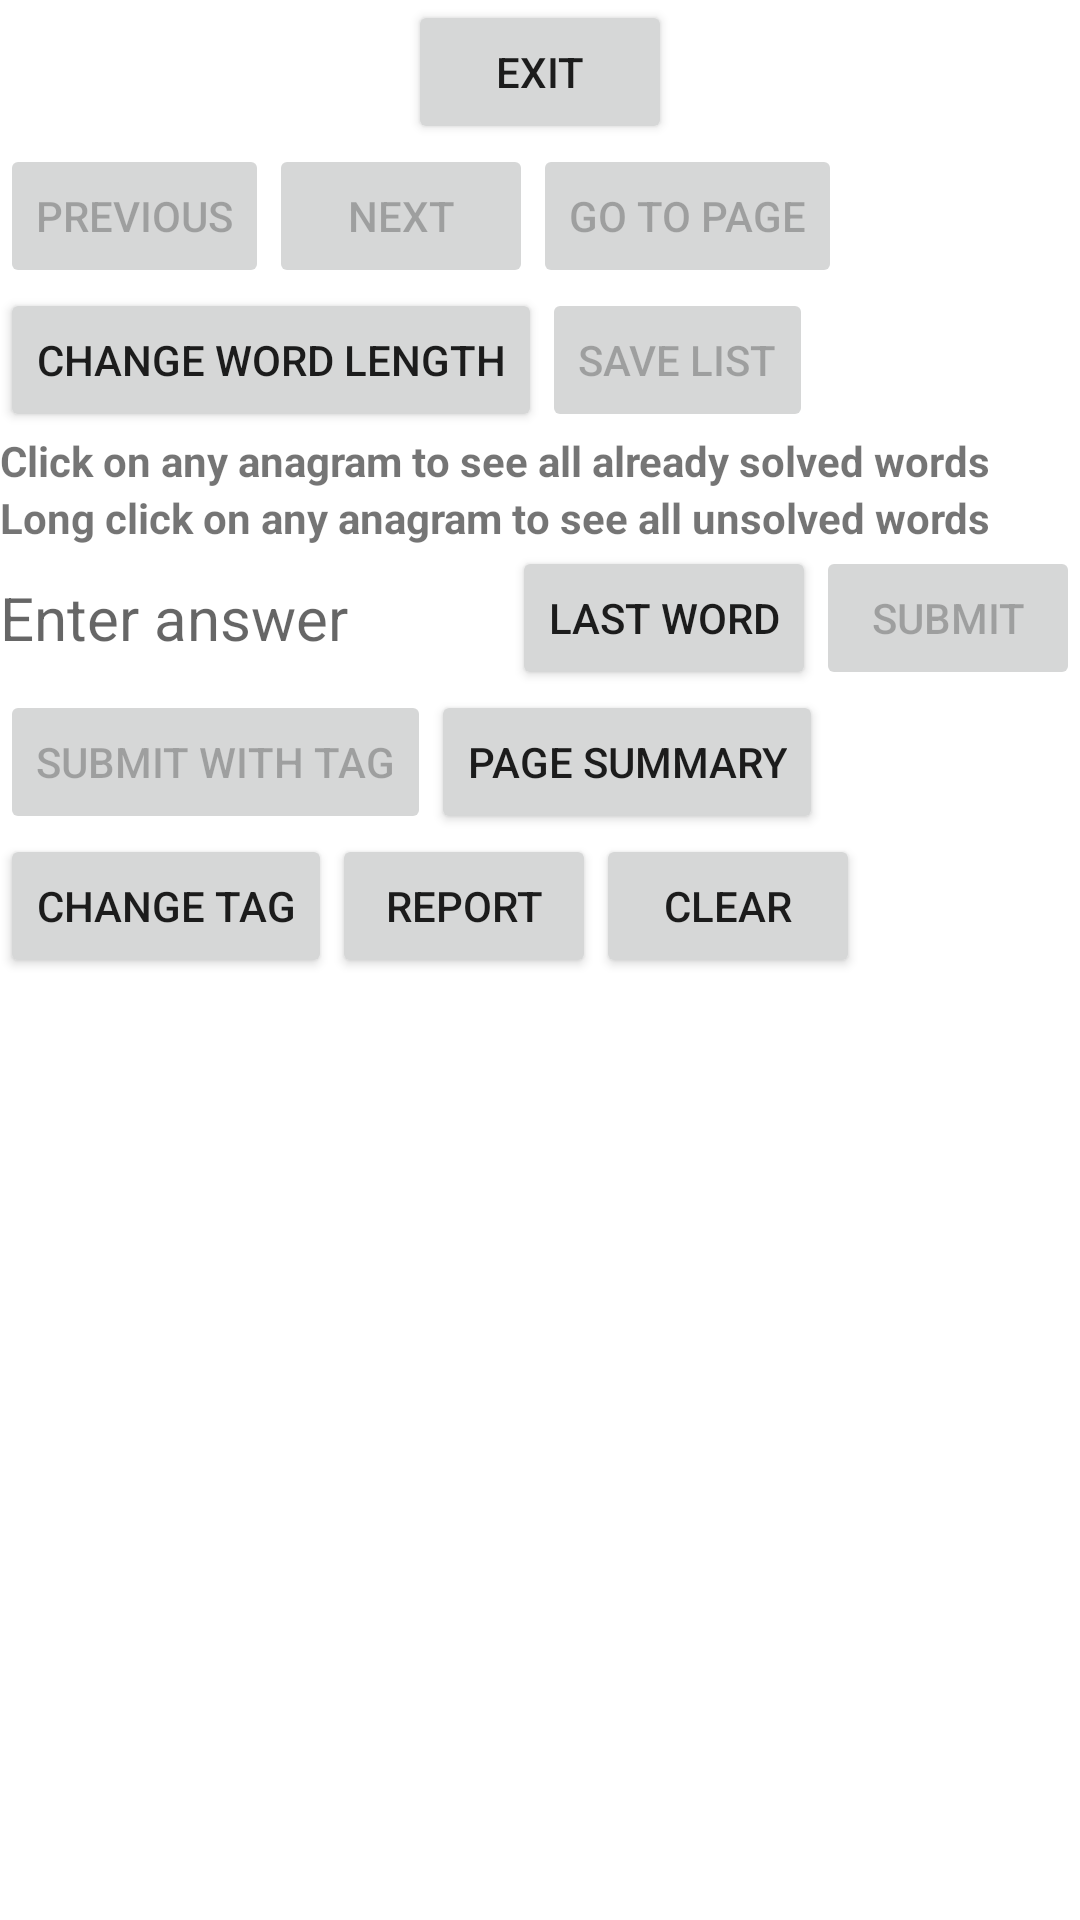

Layout XML and referenced resources for this Android screen:
<!-- AndroidManifest.xml: application theme Theme.WordQuiz -->
<!-- res/layout/app_bar_main.xml -->
<?xml version="1.0" encoding="utf-8"?>
<androidx.core.widget.NestedScrollView xmlns:android="http://schemas.android.com/apk/res/android"
    xmlns:tools="http://schemas.android.com/tools"
    android:layout_width="match_parent"
    android:layout_height="wrap_content"
    tools:context=".MainActivity">
    <LinearLayout
        android:layout_width="match_parent"
        android:layout_height="wrap_content"
        android:orientation="vertical">
        <LinearLayout
            android:layout_width="match_parent"
            android:layout_height="wrap_content"
            android:baselineAligned="false"
            android:orientation="horizontal">
            <LinearLayout
                android:layout_width="wrap_content"
                android:layout_height="wrap_content"
                android:orientation="vertical">
                <TextView
                    android:layout_width="wrap_content"
                    android:layout_height="wrap_content"
                    android:textStyle="bold"
                    android:id="@+id/textview1">
                </TextView>
                <TextView
                    android:layout_width="wrap_content"
                    android:layout_height="wrap_content"
                    android:textStyle="bold"
                    android:id="@+id/textview4">
                </TextView>
            </LinearLayout>
            <LinearLayout
                android:layout_width="0dp"
                android:layout_height="wrap_content"
                android:layout_weight="1"
                android:orientation="vertical">
                <Button
                    android:layout_width="wrap_content"
                    android:layout_height="wrap_content"
                    android:text="Exit"
                    android:padding="0dp"
                    android:layout_gravity="center"
                    android:id="@+id/button10">
                </Button>
            </LinearLayout>
            <LinearLayout
                android:layout_width="wrap_content"
                android:layout_height="wrap_content"
                android:layout_gravity="end"
                android:orientation="vertical">
                <TextView
                    android:layout_width="wrap_content"
                    android:layout_height="wrap_content"
                    android:textStyle="bold"
                    android:layout_gravity="end"
                    android:id="@+id/textview28">
                </TextView>
                <TextView
                    android:layout_width="wrap_content"
                    android:layout_height="wrap_content"
                    android:textStyle="bold"
                    android:layout_gravity="end"
                    android:id="@+id/textview27">
                </TextView>
            </LinearLayout>
        </LinearLayout>
        <LinearLayout
            android:layout_width="match_parent"
            android:layout_height="wrap_content"
            android:orientation="horizontal">
            <Button
                android:layout_width="wrap_content"
                android:layout_height="wrap_content"
                android:text="Previous"
                android:enabled="false"
                android:id="@+id/button4">
            </Button>
            <Button
                android:layout_width="wrap_content"
                android:layout_height="wrap_content"
                android:text="Next"
                android:enabled="false"
                android:id="@+id/button2">
            </Button>
            <Button
                android:layout_width="wrap_content"
                android:layout_height="wrap_content"
                android:text="Go To Page"
                android:enabled="false"
                android:id="@+id/button15">
            </Button>
        </LinearLayout>
        <LinearLayout
            android:layout_width="match_parent"
            android:layout_height="wrap_content"
            android:orientation="horizontal">
            <Button
                android:layout_width="wrap_content"
                android:layout_height="wrap_content"
                android:text="Change Word Length"
                android:id="@+id/button3">
            </Button>
            <Button
                android:layout_width="wrap_content"
                android:layout_height="wrap_content"
                android:text="Save List"
                android:enabled="false"
                android:id="@+id/button100">
            </Button>
        </LinearLayout>
        <LinearLayout
            android:layout_width="match_parent"
            android:layout_height="wrap_content"
            android:orientation="vertical">
            <HorizontalScrollView
                android:layout_width="match_parent"
                android:layout_height="wrap_content"
                android:scrollbars="horizontal">
                <TextView
                    android:layout_width="wrap_content"
                    android:layout_height="wrap_content"
                    android:text="Click on any anagram to see all already solved words"
                    android:textStyle="bold"
                    android:id="@+id/textview8">
                </TextView>
            </HorizontalScrollView>
            <HorizontalScrollView
                android:layout_width="match_parent"
                android:layout_height="wrap_content"
                android:scrollbars="horizontal">
                <TextView
                    android:layout_width="wrap_content"
                    android:layout_height="wrap_content"
                    android:text="Long click on any anagram to see all unsolved words"
                    android:textStyle="bold"
                    android:id="@+id/textview23">
                </TextView>
            </HorizontalScrollView>
            <androidx.recyclerview.widget.RecyclerView
                android:id="@+id/gridview1"
                android:layout_width="match_parent"
                android:layout_height="wrap_content" />
            <RelativeLayout
                android:layout_width="match_parent"
                android:layout_height="wrap_content">
                <Button
                    android:id="@+id/button1"
                    android:layout_width="wrap_content"
                    android:layout_height="wrap_content"
                    android:layout_alignParentEnd="true"
                    android:enabled="false"
                    android:text="Submit">
                </Button>
                <Button
                    android:id="@+id/button86"
                    android:layout_width="wrap_content"
                    android:layout_height="wrap_content"
                    android:layout_toStartOf="@+id/button1"
                    android:text="Last word">
                </Button>
                <EditText
                    android:id="@+id/edittext2"
                    android:layout_width="match_parent"
                    android:layout_height="wrap_content"
                    android:layout_toStartOf="@+id/button86"
                    android:layout_centerVertical="true"
                    android:hint="Enter answer"
                    android:textSize="20sp"
                    android:background="@drawable/rectangle">
                </EditText>
            </RelativeLayout>
            <LinearLayout
                android:layout_width="match_parent"
                android:layout_height="wrap_content"
                android:orientation="horizontal">
                <Button
                    android:layout_width="wrap_content"
                    android:layout_height="wrap_content"
                    android:text="Submit With Tag"
                    android:enabled="false"
                    android:id="@+id/button11">
                </Button>
                <Button
                    android:layout_width="wrap_content"
                    android:layout_height="wrap_content"
                    android:text="Page Summary"
                    android:id="@+id/button17">
                </Button>
            </LinearLayout>
            <LinearLayout
                android:layout_width="match_parent"
                android:layout_height="wrap_content"
                android:orientation="horizontal">
                <Button
                    android:layout_width="wrap_content"
                    android:layout_height="wrap_content"
                    android:text="Change Tag"
                    android:id="@+id/button12">
                </Button>
                <Button
                    android:layout_width="wrap_content"
                    android:layout_height="wrap_content"
                    android:text="Report"
                    android:id="@+id/button5">
                </Button>
                <Button
                    android:layout_width="wrap_content"
                    android:layout_height="wrap_content"
                    android:text="Clear"
                    android:id="@+id/button19">
                </Button>
            </LinearLayout>
            <TextView
                android:layout_width="wrap_content"
                android:layout_height="wrap_content"
                android:id="@+id/textview5">
            </TextView>
        </LinearLayout>
    </LinearLayout>
</androidx.core.widget.NestedScrollView>
<!-- resources referenced by this layout -->
<resources>
  <style name="Theme.WordQuiz" parent="Theme.MaterialComponents.DayNight.NoActionBar">
          
          <item name="colorPrimary">@color/purple_500</item>
          <item name="colorPrimaryVariant">@color/purple_700</item>
          <item name="colorOnPrimary">@color/white</item>
          
          <item name="colorSecondary">@color/teal_200</item>
          <item name="colorSecondaryVariant">@color/teal_700</item>
          <item name="colorOnSecondary">@color/black</item>
          
          <item name="android:statusBarColor" tools:targetApi="l">?attr/colorPrimaryVariant</item>
          
      </style>
  <!-- not gathered from this repository: default colours our renderer supplied (Android Studio template values) -->
  <color name="purple_500">#FF6200EE</color>
  <color name="purple_700">#FF3700B3</color>
  <color name="teal_200">#FF03DAC5</color>
  <color name="teal_700">#FF018786</color>
  <color name="black">#FF000000</color>
  <color name="white">#FFFFFFFF</color>
</resources>
